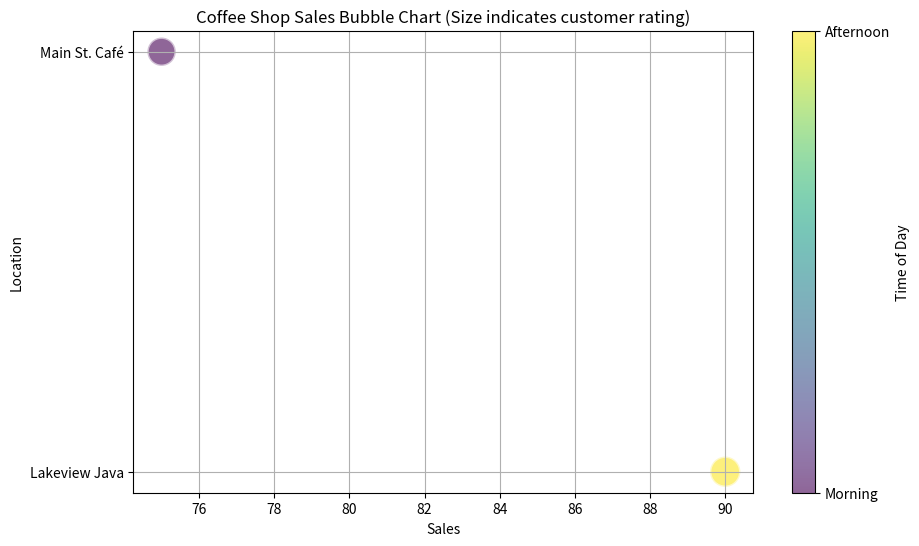

Generate this figure with matplotlib:

import pandas as pd
import matplotlib.pyplot as plt

# Provided data
data = [
    {'Date': '2023-03-01', 'Time of Day': 'Morning', 'Location': 'Main St. Café', 'Beverage Type': 'Espresso', 'Sales': 75, 'Bubble Size (Customer Rating 1-5)': 4.2},
    # ... (other data records as provided)
    {'Date': '2023-03-02', 'Time of Day': 'Afternoon', 'Location': 'Lakeview Java', 'Beverage Type': 'Frappuccino', 'Sales': 90, 'Bubble Size (Customer Rating 1-5)': 4.8}
]

# Convert list of dictionaries to DataFrame
df = pd.DataFrame(data)

# Create a new figure
plt.figure(figsize=(10, 6))

# Create a numeric index for x-axis to avoid overlapping
df['Time of Day'] = df['Time of Day'].map({'Morning': 1, 'Afternoon': 2})
df['Location'] = df['Location'].astype('category')
df['Location_codes'] = df['Location'].cat.codes

# Scatter plot with sales on the x-axis and bubble size representing customer rating
scatter = plt.scatter(
    x=df['Sales'], 
    y=df['Location_codes'],
    s=df['Bubble Size (Customer Rating 1-5)'] * 100,  # Multiply by 100 for better visibility
    c=df['Time of Day'],                             # Color code the time of day
    cmap='viridis',                                  # Color map
    alpha=0.6,                                       # Transparency of bubbles
    edgecolors='w',                                  # White edge color for better visibility
    linewidth=2                                      # Edge linewidth
)

# Convert the numeric labels back to their original values
plt.yticks(df['Location_codes'].unique(), df['Location'].unique())

# Add a color bar for the time of day
cbar = plt.colorbar(scatter)
cbar.set_label('Time of Day')
cbar.set_ticks([1, 2])
cbar.set_ticklabels(['Morning', 'Afternoon'])

# Set axis labels and chart title
plt.xlabel('Sales')
plt.ylabel('Location')
plt.title('Coffee Shop Sales Bubble Chart (Size indicates customer rating)')

# Show grid
plt.grid(True)

# Show plot
plt.show()
